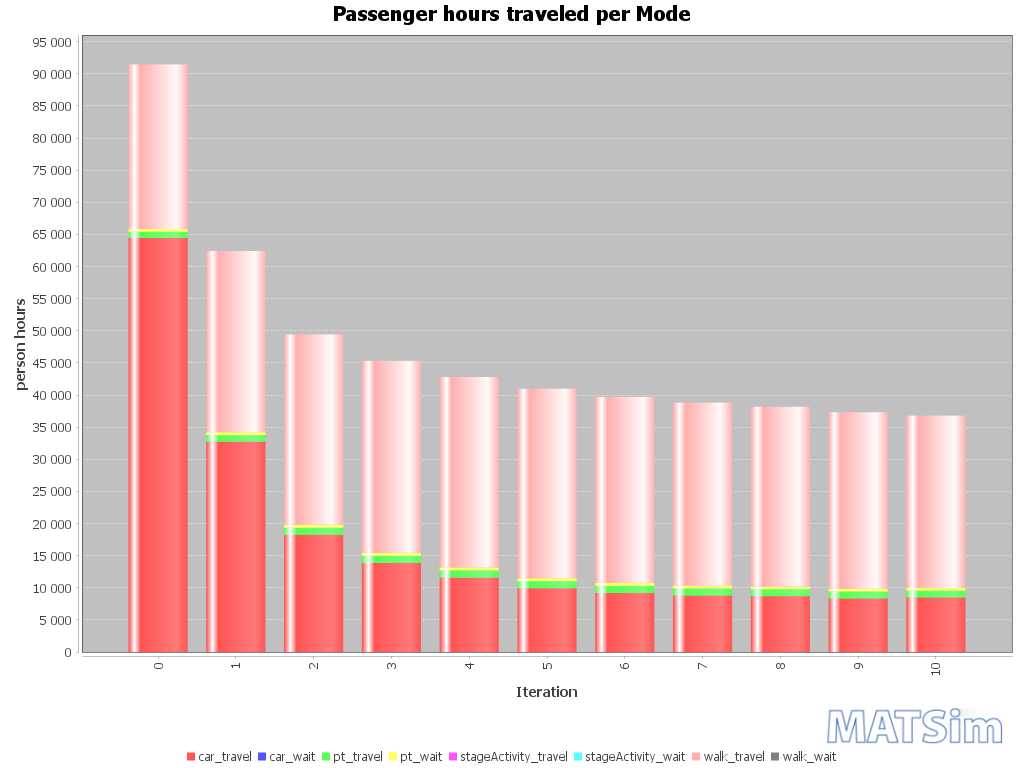

Source data for this figure (header and first rows):
Iteration; car_travel; car_wait; pt_travel; pt_wait; stageActivity_travel; stageActivity_wait; walk_travel; walk_wait
0; 64465; 0; 955; 418; 0; 0; 25633; 0
1; 32741; 0; 1028; 448; 0; 0; 28208; 0
2; 18242; 0; 1097; 466; 0; 0; 29639; 0
3; 13852; 0; 1127; 469; 0; 0; 29873; 0
4; 11570; 0; 1134; 464; 0; 0; 29644; 0
5; 9915; 0; 1118; 453; 0; 0; 29505; 0
6; 9187; 0; 1115; 452; 0; 0; 28935; 0
7; 8798; 0; 1097; 440; 0; 0; 28478; 0
8; 8706; 0; 1070; 428; 0; 0; 27973; 0
9; 8355; 0; 1054; 421; 0; 0; 27497; 0
10; 8499; 0; 1046; 417; 0; 0; 26827; 0
